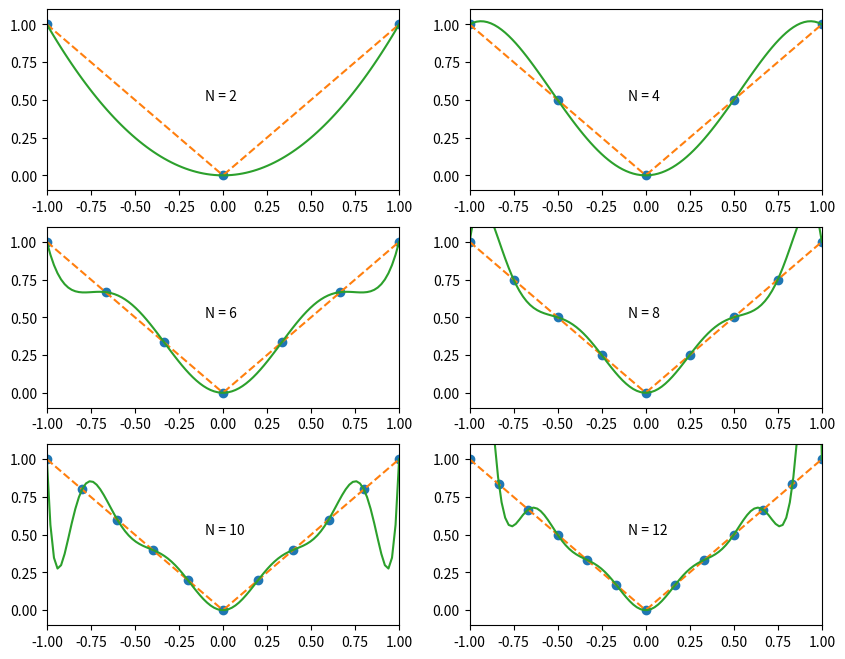
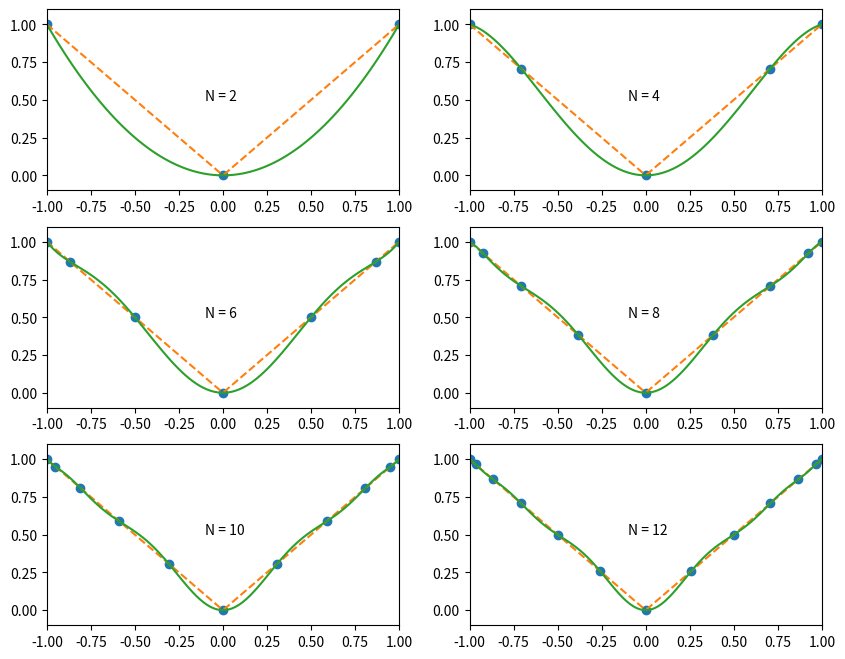

Source code (Python) for these figures, in order:
get_ipython().run_line_magic('matplotlib', 'inline')
get_ipython().run_line_magic('config', "InlineBackend.figure_format = 'svg'")
from numpy import linspace,polyfit,polyval,cos,pi
from matplotlib.pyplot import figure,plot,subplot,legend,axis,text

def interp(points):
    xmin, xmax = -1.0, +1.0
    xx = linspace(xmin,xmax,100);
    ye = abs(xx);

    figure(figsize=(10,8))
    for i in range(1,7):
        N = 2*i
        subplot(3,2,i)
        if points == 'uniform':
            x = linspace(xmin,xmax,N+1)
        else:
            theta = linspace(0,pi,N+1)
            x = cos(theta)
        y = abs(x);
        P = polyfit(x,y,N);
        yy = polyval(P,xx);
        plot(x,y,'o',xx,ye,'--',xx,yy)
        axis([xmin, xmax, -0.1, +1.1])
        text(-0.1,0.5,'N = '+str(N))

interp('uniform')

interp('chebyshev')

